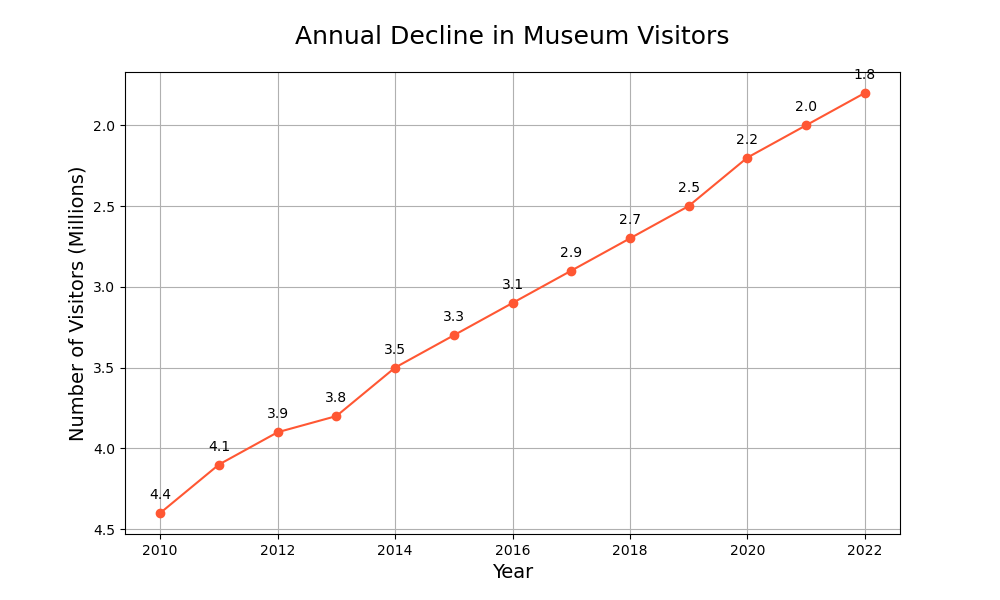

The file beside this chart, header and first rows:
Year, Visitors
2010, 4.4
2011, 4.1
2012, 3.9
2013, 3.8
2014, 3.5
2015, 3.3
2016, 3.1
2017, 2.9
2018, 2.7
2019, 2.5
2020, 2.2
2021, 2.0
2022, 1.8
